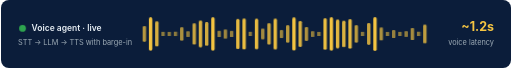
t = 0.00 s
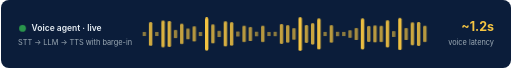
t = 1.40 s
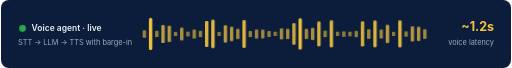
t = 1.60 s
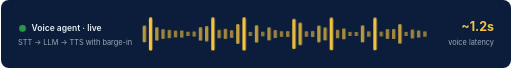
t = 1.80 s
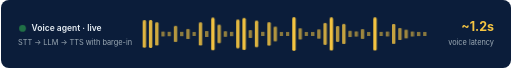
t = 2.00 s
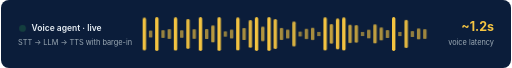
t = 2.40 s

The animated SVG that drew these frames (rendered in a browser with its animation timeline set to each time). Animation: 2 CSS @keyframes rules; one cycle of 3.00 s, repeats indefinitely.

<svg xmlns="http://www.w3.org/2000/svg" width="900" height="120" viewBox="0 0 900 120">
<style>
.b{fill:#F5C542;transform-box:fill-box;transform-origin:center;animation:w 1s ease-in-out infinite alternate}
@keyframes w{0%{transform:scaleY(.12);opacity:.55}100%{transform:scaleY(1);opacity:1}}
.dot{animation:p 1.6s ease-in-out infinite} @keyframes p{0%,100%{opacity:1}50%{opacity:.25}}
text{font-family:-apple-system,'Segoe UI',Helvetica,Arial,sans-serif}
</style>
<rect width="900" height="120" rx="14" fill="#0b1d3a"/>
<circle class="dot" cx="38" cy="50" r="6" fill="#2ea44f"/>
<text x="54" y="55" fill="#E6EDF3" font-size="15" font-weight="600">Voice agent · live</text>
<text x="30" y="80" fill="#9BA9B4" font-size="13">STT → LLM → TTS with barge-in</text>
<rect class="b" x="250" y="30" width="6" height="60" rx="3" style="animation-duration:0.89s;animation-delay:-0.39s"/><rect class="b" x="261" y="30" width="6" height="60" rx="3" style="animation-duration:0.84s;animation-delay:-0.78s"/><rect class="b" x="272" y="30" width="6" height="60" rx="3" style="animation-duration:1.02s;animation-delay:-0.64s"/><rect class="b" x="283" y="30" width="6" height="60" rx="3" style="animation-duration:1.1s;animation-delay:-0.07s"/><rect class="b" x="294" y="30" width="6" height="60" rx="3" style="animation-duration:1.06s;animation-delay:-0.04s"/><rect class="b" x="305" y="30" width="6" height="60" rx="3" style="animation-duration:0.85s;animation-delay:-0.08s"/><rect class="b" x="316" y="30" width="6" height="60" rx="3" style="animation-duration:1.3s;animation-delay:-0.51s"/><rect class="b" x="327" y="30" width="6" height="60" rx="3" style="animation-duration:0.93s;animation-delay:-0.15s"/><rect class="b" x="338" y="30" width="6" height="60" rx="3" style="animation-duration:1.37s;animation-delay:-0.75s"/><rect class="b" x="349" y="30" width="6" height="60" rx="3" style="animation-duration:1.04s;animation-delay:-0.69s"/><rect class="b" x="360" y="30" width="6" height="60" rx="3" style="animation-duration:0.83s;animation-delay:-1.17s"/><rect class="b" x="371" y="30" width="6" height="60" rx="3" style="animation-duration:0.97s;animation-delay:-1.03s"/><rect class="b" x="382" y="30" width="6" height="60" rx="3" style="animation-duration:0.87s;animation-delay:-0.17s"/><rect class="b" x="393" y="30" width="6" height="60" rx="3" style="animation-duration:1.29s;animation-delay:-0.37s"/><rect class="b" x="404" y="30" width="6" height="60" rx="3" style="animation-duration:1.15s;animation-delay:-0.22s"/><rect class="b" x="415" y="30" width="6" height="60" rx="3" style="animation-duration:1.02s;animation-delay:-0.77s"/><rect class="b" x="426" y="30" width="6" height="60" rx="3" style="animation-duration:0.84s;animation-delay:-0.66s"/><rect class="b" x="437" y="30" width="6" height="60" rx="3" style="animation-duration:0.92s;animation-delay:-0.07s"/><rect class="b" x="448" y="30" width="6" height="60" rx="3" style="animation-duration:1.06s;animation-delay:-0.82s"/><rect class="b" x="459" y="30" width="6" height="60" rx="3" style="animation-duration:1.15s;animation-delay:-0.38s"/><rect class="b" x="470" y="30" width="6" height="60" rx="3" style="animation-duration:0.98s;animation-delay:-0.54s"/><rect class="b" x="481" y="30" width="6" height="60" rx="3" style="animation-duration:1.22s;animation-delay:-0.95s"/><rect class="b" x="492" y="30" width="6" height="60" rx="3" style="animation-duration:1.14s;animation-delay:-0.29s"/><rect class="b" x="503" y="30" width="6" height="60" rx="3" style="animation-duration:1.33s;animation-delay:-0.63s"/><rect class="b" x="514" y="30" width="6" height="60" rx="3" style="animation-duration:0.97s;animation-delay:-0.88s"/><rect class="b" x="525" y="30" width="6" height="60" rx="3" style="animation-duration:0.87s;animation-delay:-1.18s"/><rect class="b" x="536" y="30" width="6" height="60" rx="3" style="animation-duration:1.25s;animation-delay:-0.5s"/><rect class="b" x="547" y="30" width="6" height="60" rx="3" style="animation-duration:1.09s;animation-delay:-0.18s"/><rect class="b" x="558" y="30" width="6" height="60" rx="3" style="animation-duration:1.2s;animation-delay:-0.05s"/><rect class="b" x="569" y="30" width="6" height="60" rx="3" style="animation-duration:1.14s;animation-delay:-0.92s"/><rect class="b" x="580" y="30" width="6" height="60" rx="3" style="animation-duration:0.99s;animation-delay:-1.05s"/><rect class="b" x="591" y="30" width="6" height="60" rx="3" style="animation-duration:1.16s;animation-delay:-0.83s"/><rect class="b" x="602" y="30" width="6" height="60" rx="3" style="animation-duration:1.07s;animation-delay:-0.7s"/><rect class="b" x="613" y="30" width="6" height="60" rx="3" style="animation-duration:1.37s;animation-delay:-1.01s"/><rect class="b" x="624" y="30" width="6" height="60" rx="3" style="animation-duration:1.2s;animation-delay:-0.57s"/><rect class="b" x="635" y="30" width="6" height="60" rx="3" style="animation-duration:1.22s;animation-delay:-0.07s"/><rect class="b" x="646" y="30" width="6" height="60" rx="3" style="animation-duration:1.4s;animation-delay:-0.78s"/><rect class="b" x="657" y="30" width="6" height="60" rx="3" style="animation-duration:0.97s;animation-delay:-0.99s"/><rect class="b" x="668" y="30" width="6" height="60" rx="3" style="animation-duration:1.2s;animation-delay:-0.46s"/><rect class="b" x="679" y="30" width="6" height="60" rx="3" style="animation-duration:1.08s;animation-delay:-0.03s"/><rect class="b" x="690" y="30" width="6" height="60" rx="3" style="animation-duration:0.87s;animation-delay:-0.2s"/><rect class="b" x="701" y="30" width="6" height="60" rx="3" style="animation-duration:1.26s;animation-delay:-0.07s"/><rect class="b" x="712" y="30" width="6" height="60" rx="3" style="animation-duration:0.95s;animation-delay:-0.16s"/><rect class="b" x="723" y="30" width="6" height="60" rx="3" style="animation-duration:1.32s;animation-delay:-0.47s"/><rect class="b" x="734" y="30" width="6" height="60" rx="3" style="animation-duration:1.07s;animation-delay:-0.1s"/><rect class="b" x="745" y="30" width="6" height="60" rx="3" style="animation-duration:1.33s;animation-delay:-0.66s"/>
<text x="870" y="55" text-anchor="end" fill="#F5C542" font-size="22" font-weight="700">~1.2s</text>
<text x="870" y="80" text-anchor="end" fill="#9BA9B4" font-size="13">voice latency</text>
</svg>
